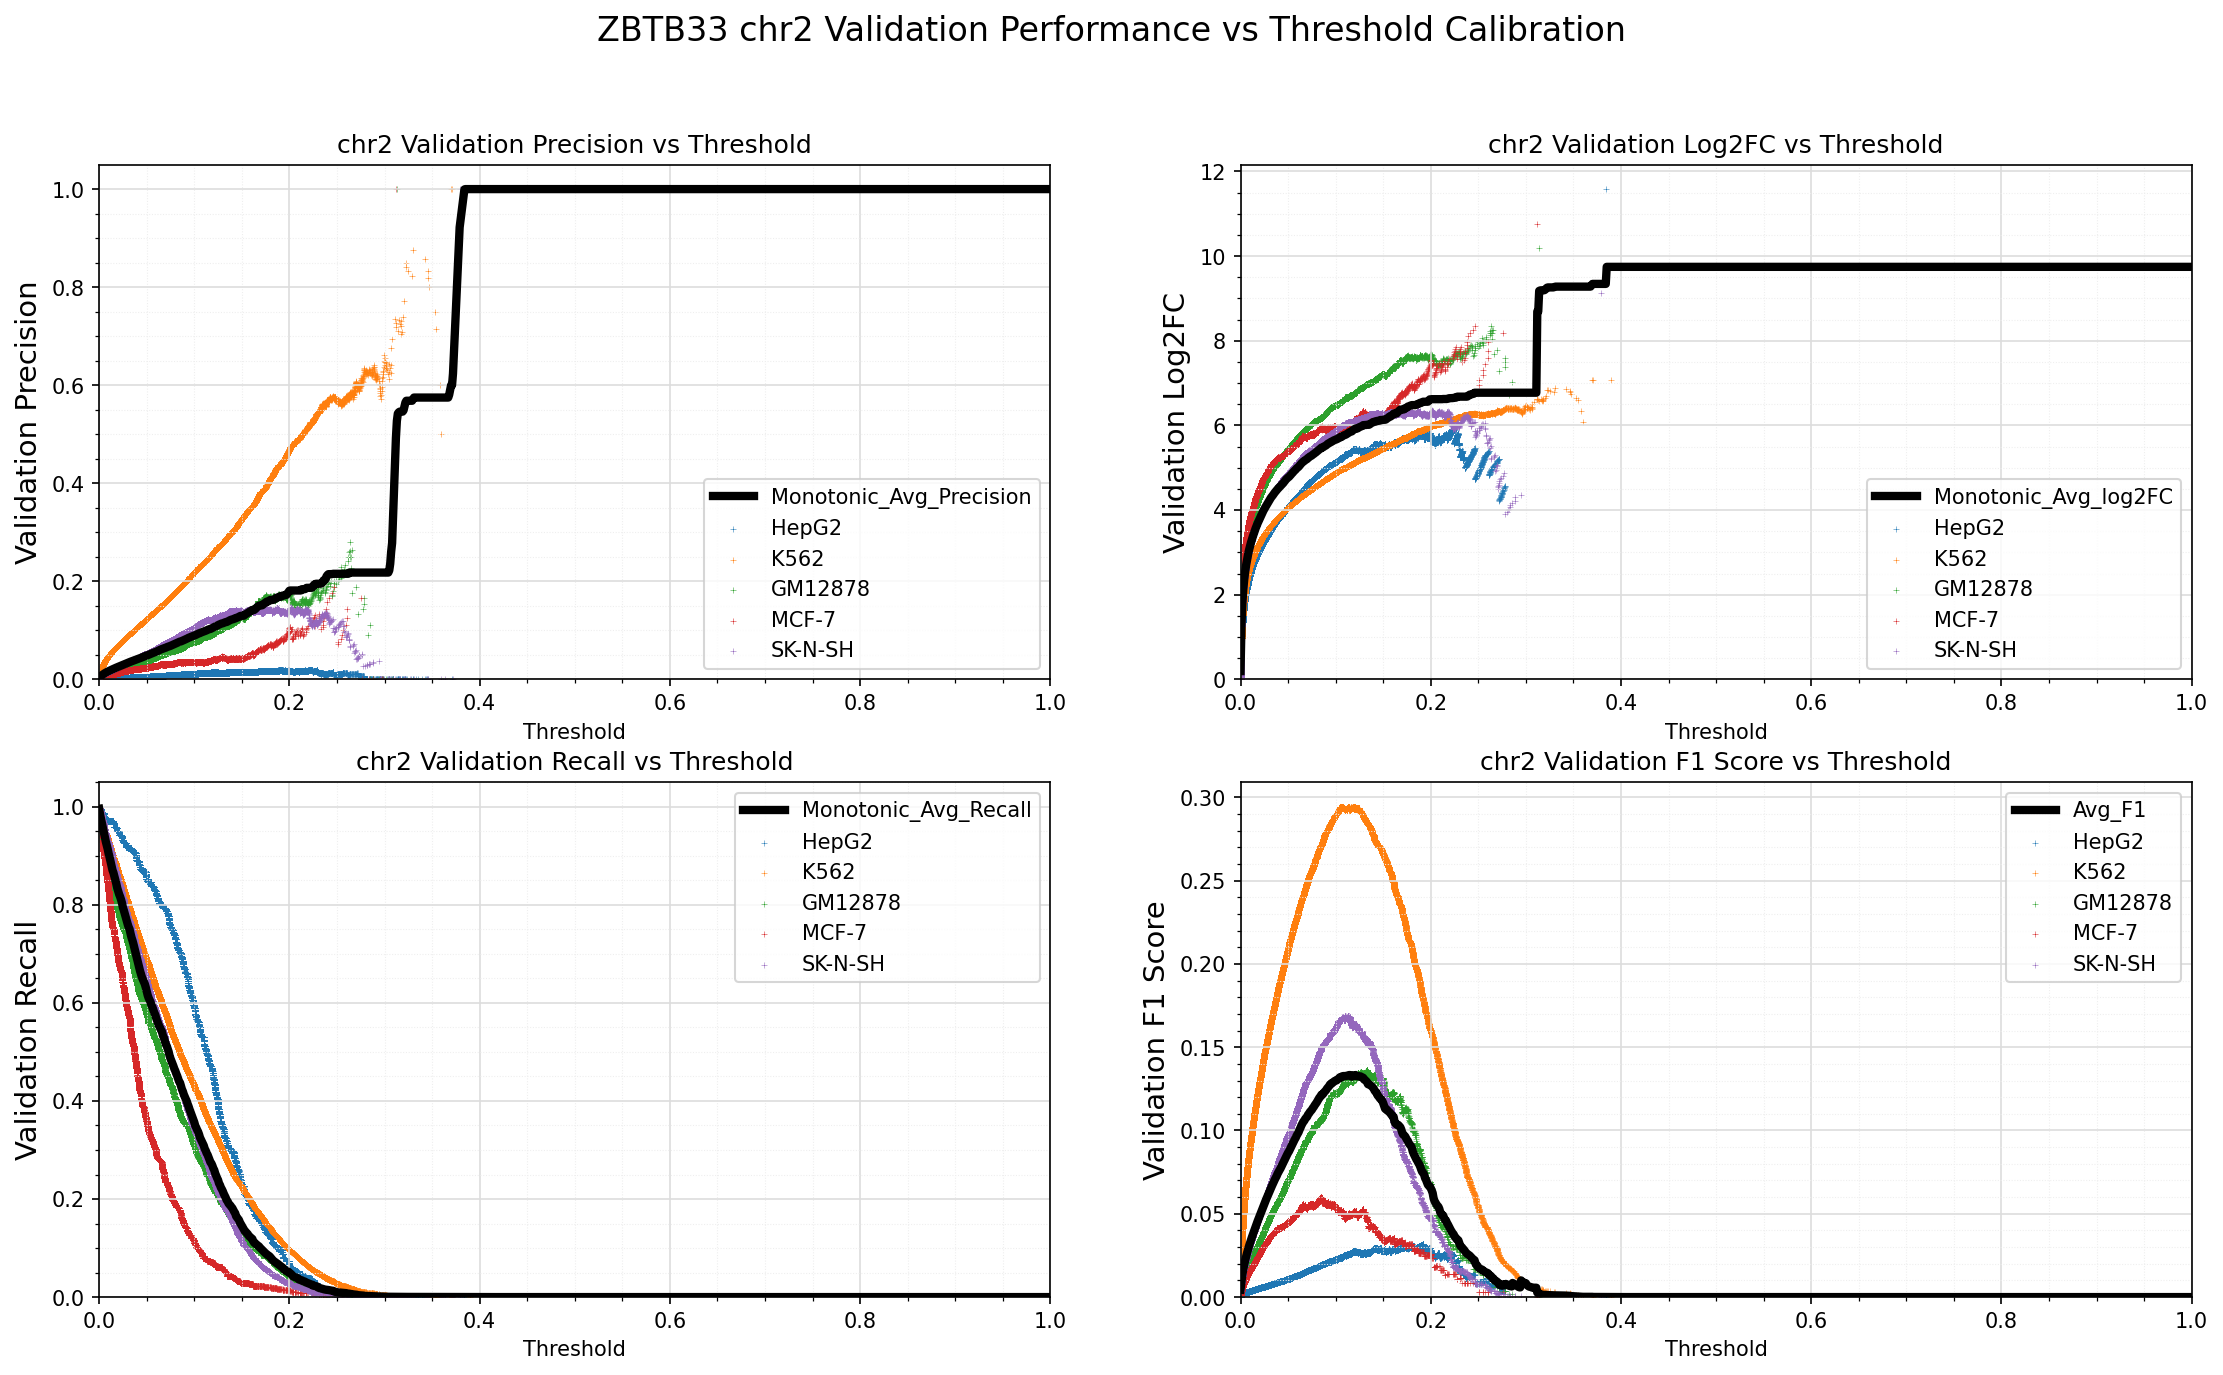

Values plotted in this chart, from the file beside it:
Standard_Thresh	Monotonic_Avg_Precision	Monotonic_Avg_Recall	Monotonic_Avg_log2FC	Avg_F1
0.0	0.002254	0.9959	0.1961	0.004484
0.001	0.004723	0.9839	1.285	0.009353
0.002	0.006925	0.9747	1.822	0.01365
0.003	0.00865	0.9647	2.15	0.01699
0.004	0.0101	0.9554	2.381	0.01978
0.005	0.01142	0.9473	2.565	0.0223
0.006	0.01262	0.9371	2.713	0.02459
0.007	0.01374	0.929	2.843	0.02672
0.008	0.01482	0.9214	2.958	0.02877
0.009	0.01586	0.9138	3.06	0.03072
0.01	0.01682	0.9042	3.149	0.03252
0.011	0.01779	0.8969	3.234	0.03432
0.012	0.0187	0.888	3.31	0.03601
0.013	0.01958	0.8792	3.38	0.03764
0.014	0.02045	0.871	3.447	0.03923
0.015	0.02137	0.8656	3.515	0.04092
0.016	0.02224	0.858	3.576	0.04252
0.017	0.0231	0.8504	3.633	0.04407
0.018	0.02394	0.8433	3.689	0.04559
0.019	0.02476	0.8345	3.739	0.04707
0.02	0.0256	0.8279	3.789	0.04858
0.021	0.02643	0.8216	3.84	0.05006
0.022	0.02732	0.8167	3.891	0.05166
0.023	0.02815	0.8108	3.939	0.05314
0.024	0.02899	0.8037	3.983	0.05461
0.025	0.02978	0.7943	4.021	0.05599
0.026	0.03058	0.7884	4.064	0.0574
0.027	0.03134	0.7814	4.103	0.05872
0.028	0.03212	0.775	4.142	0.06007
0.029	0.03291	0.7668	4.178	0.06142
0.03	0.03371	0.7606	4.216	0.06279
0.031	0.03451	0.7546	4.253	0.06417
0.032	0.03536	0.7503	4.292	0.06562
0.033	0.03604	0.7413	4.32	0.06674
0.034	0.03675	0.7335	4.35	0.06792
0.035	0.03754	0.7275	4.383	0.06923
0.036	0.03831	0.7205	4.414	0.07052
0.037	0.039	0.7125	4.442	0.07162
0.038	0.0397	0.7041	4.468	0.07273
0.039	0.04053	0.6962	4.496	0.0741
0.04	0.04123	0.6884	4.52	0.07519
0.041	0.04188	0.6813	4.544	0.07621
0.042	0.04252	0.6729	4.566	0.07719
0.043	0.04329	0.665	4.59	0.07841
0.044	0.04403	0.6583	4.615	0.07957
0.045	0.04476	0.6523	4.64	0.0807
0.046	0.04563	0.6479	4.671	0.08207
0.047	0.04639	0.6431	4.699	0.08325
0.048	0.04722	0.6384	4.727	0.08452
0.049	0.0479	0.6317	4.749	0.08552
0.05	0.04865	0.6238	4.769	0.08664
0.051	0.04929	0.6159	4.786	0.08754
0.052	0.05011	0.6101	4.81	0.08875
0.053	0.05087	0.6059	4.836	0.08988
0.054	0.05173	0.6018	4.864	0.09115
0.055	0.0525	0.5951	4.886	0.09225
0.056	0.0534	0.5914	4.914	0.09357
0.057	0.05418	0.5859	4.936	0.09466
0.058	0.05488	0.5797	4.957	0.09564
0.059	0.0558	0.5756	4.984	0.09696
... 941 more rows
